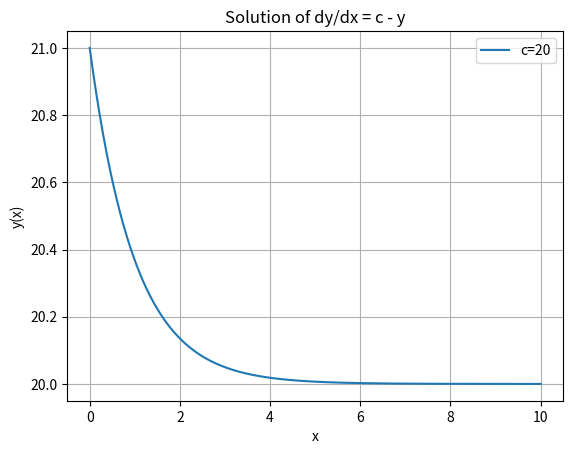

Here is the Python script that generated this plot:
from sympy import Function, dsolve, Derivative
from sympy.abc import x, c
import numpy as np
from sympy import lambdify
import matplotlib.pyplot as plt

y = Function("y")
# Solve the ODE


result = dsolve(Derivative(y(x), x) - (c - y(x)), y(x))
print(result)

# Choose a value for c
c_val = 20

# Get the general solution and substitute c
sol = result.rhs.subs(c, c_val)

# Substitute the integration constant with a value, e.g., C1=0
sol = sol.subs('C1', 1)

# Create a numerical function
f = lambdify(x, sol, modules=['numpy'])

# Plot
x_vals = np.linspace(0, 10, 400)
y_vals = f(x_vals)

plt.plot(x_vals, y_vals, label=f'c={c_val}')
plt.xlabel('x')
plt.ylabel('y(x)')
plt.title('Solution of dy/dx = c - y')
plt.legend()
plt.grid(True)
plt.show()
